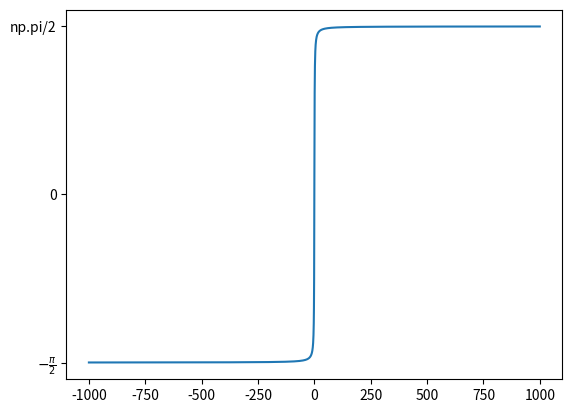

Reproduce this figure in Python.
import os
import numpy as np
import matplotlib.pyplot as plt



Ad = np.zeros((4, 4))
Bd = np.ones((4,1))
c = np.ones((1,5))
# c = np.concatenate((a, b), axis=1)

temp1 = np.zeros((np.size(Bd, 1), np.size(Ad, 1)))
temp2 = np.identity(np.size(Bd, 1))
temp = np.concatenate((temp1 ,temp2), axis=1)


a = [1,2,3,4]
print(np.linspace(0, 5, 4))

xx = np.linspace(-1000, 1000, 5000)
yy = np.arctan(xx)
plt.plot(xx, yy)
# plt.plot(xx, np.linspace(np.pi/2, np.pi/2, 5000))
# plt.plot(xx, np.linspace(-np.pi/2, -np.pi/2, 5000))
plt.yticks([-np.pi/2, 0, np.pi/2], [r'$-\frac{\pi}{2}$', 0, 'np.pi/2'])
plt.show()